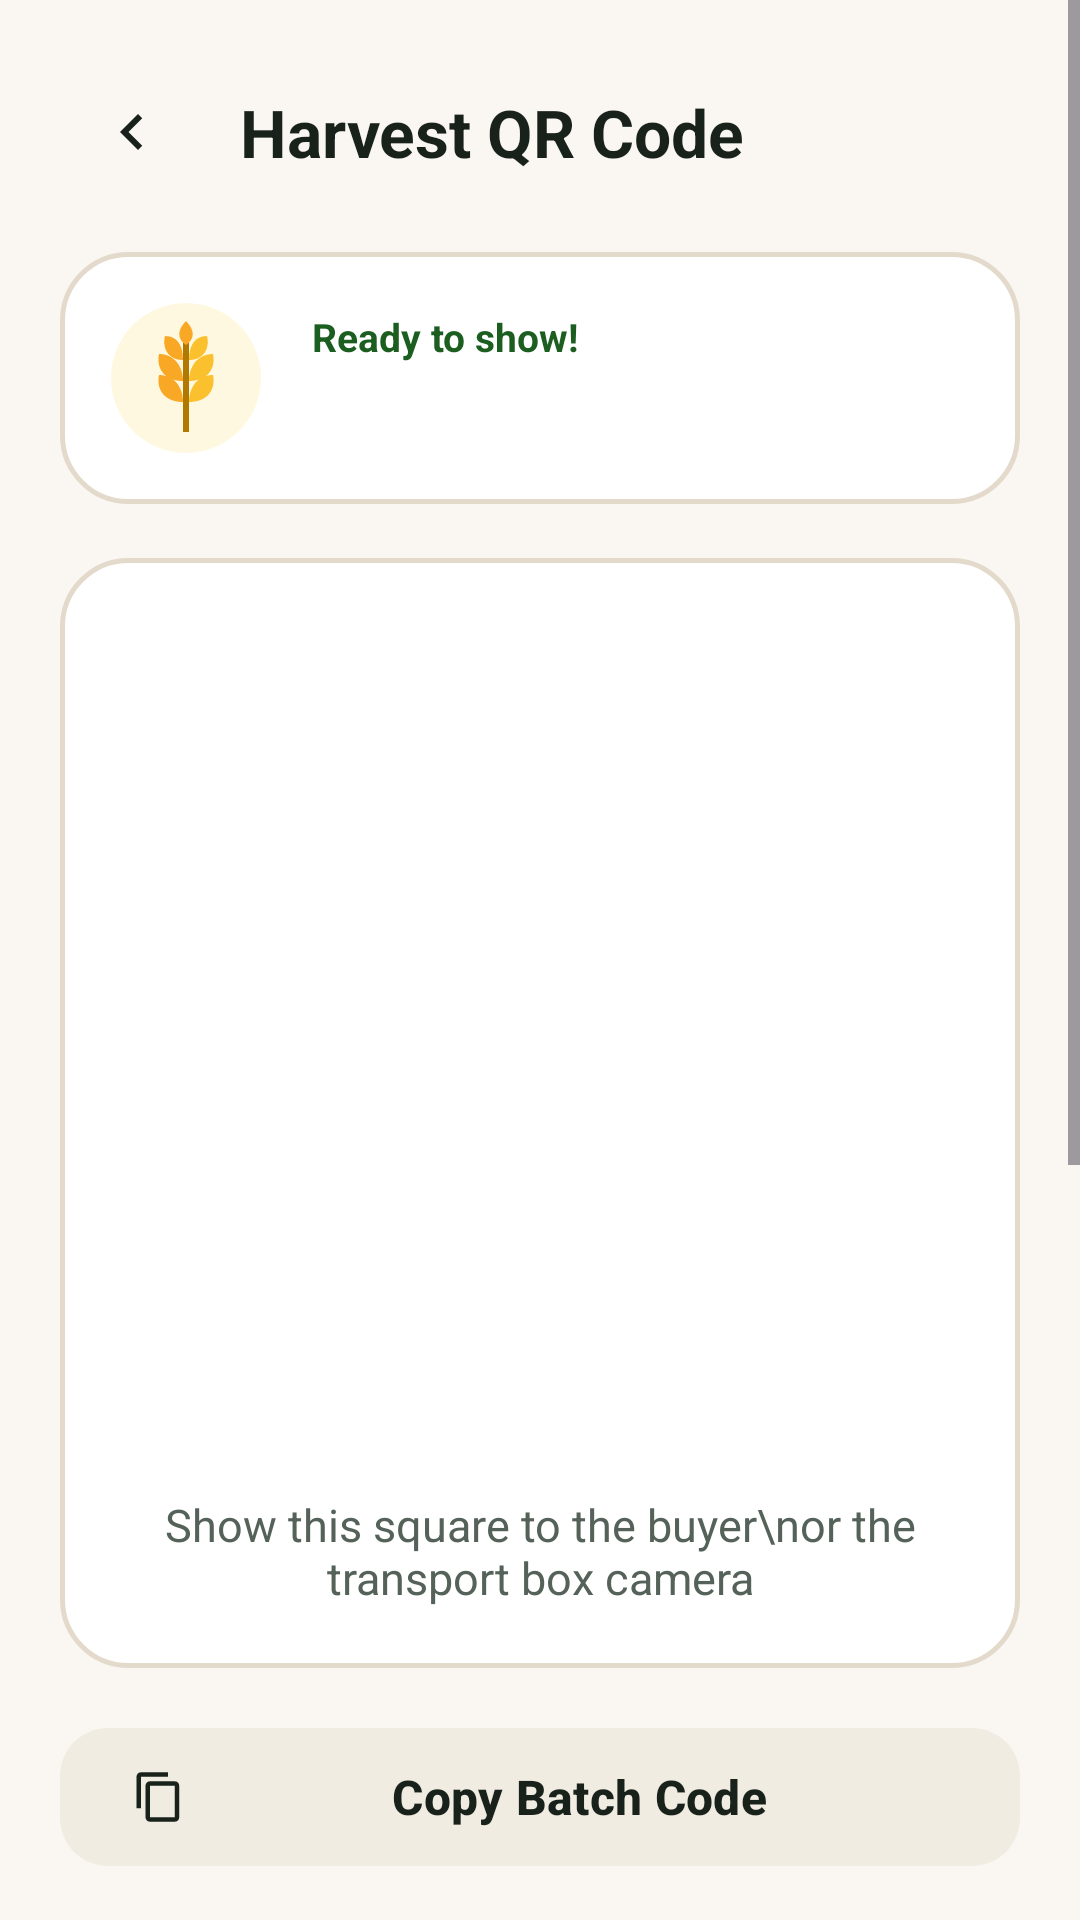

Reconstruct the res/layout file that produces this screen, plus the resources it refers to.
<!-- AndroidManifest.xml: application theme Theme.AgriChain -->
<!-- res/layout/activity_batch_qr.xml -->
<?xml version="1.0" encoding="utf-8"?>
<ScrollView xmlns:android="http://schemas.android.com/apk/res/android"
    xmlns:app="http://schemas.android.com/apk/res-auto"
    android:layout_width="match_parent"
    android:layout_height="match_parent"
    android:background="@color/bg_cream"
    android:fillViewport="true">

    <LinearLayout
        android:layout_width="match_parent"
        android:layout_height="wrap_content"
        android:gravity="center_horizontal"
        android:orientation="vertical"
        android:padding="20dp">

        
        <LinearLayout
            android:layout_width="match_parent"
            android:layout_height="wrap_content"
            android:gravity="center_vertical"
            android:orientation="horizontal">

            <ImageButton
                android:id="@+id/backButton"
                android:layout_width="48dp"
                android:layout_height="48dp"
                android:background="@drawable/bg_soft_pill"
                android:contentDescription="Back"
                android:src="@drawable/ic_back" />

            <TextView
                android:layout_width="0dp"
                android:layout_height="wrap_content"
                android:layout_marginStart="12dp"
                android:layout_weight="1"
                android:text="Harvest QR Code"
                android:textColor="@color/text_primary"
                android:textSize="22sp"
                android:textStyle="bold" />
        </LinearLayout>

        
        <LinearLayout
            android:layout_width="match_parent"
            android:layout_height="wrap_content"
            android:layout_marginTop="16dp"
            android:background="@drawable/bg_card"
            android:gravity="center_vertical"
            android:orientation="horizontal"
            android:padding="14dp">

            <ImageView
                android:id="@+id/cropImage"
                android:layout_width="56dp"
                android:layout_height="56dp"
                android:contentDescription="Crop"
                android:src="@drawable/ill_crop_wheat" />

            <LinearLayout
                android:layout_width="0dp"
                android:layout_height="wrap_content"
                android:layout_marginStart="14dp"
                android:layout_weight="1"
                android:orientation="vertical">

                <TextView
                    android:layout_width="wrap_content"
                    android:layout_height="wrap_content"
                    android:text="Ready to show!"
                    android:textColor="@color/status_ok"
                    android:textSize="13sp"
                    android:textStyle="bold" />

                <TextView
                    android:id="@+id/details"
                    android:layout_width="wrap_content"
                    android:layout_height="wrap_content"
                    android:layout_marginTop="2dp"
                    android:textColor="@color/text_primary"
                    android:textSize="19sp"
                    android:textStyle="bold" />
            </LinearLayout>
        </LinearLayout>

        
        <LinearLayout
            android:layout_width="wrap_content"
            android:layout_height="wrap_content"
            android:layout_marginTop="18dp"
            android:background="@drawable/bg_card"
            android:gravity="center"
            android:orientation="vertical"
            android:padding="20dp">

            <ImageView
                android:id="@+id/qrImage"
                android:layout_width="280dp"
                android:layout_height="280dp"
                android:contentDescription="Batch QR code" />

            <TextView
                android:layout_width="wrap_content"
                android:layout_height="wrap_content"
                android:layout_marginTop="12dp"
                android:gravity="center"
                android:text="Show this square to the buyer\nor the transport box camera"
                android:textColor="@color/text_secondary"
                android:textSize="15sp" />
        </LinearLayout>

        <com.google.android.material.button.MaterialButton
            android:id="@+id/copyCodeButton"
            style="@style/AgriButton.Secondary"
            android:layout_width="match_parent"
            android:layout_height="wrap_content"
            android:layout_marginTop="16dp"
            android:text="Copy Batch Code"
            app:icon="@drawable/ic_copy"
            app:iconTint="@color/text_primary" />

        <com.google.android.material.button.MaterialButton
            android:id="@+id/doneButton"
            style="@style/AgriButton.Primary"
            android:layout_width="match_parent"
            android:layout_height="wrap_content"
            android:layout_marginTop="10dp"
            android:text="Done"
            app:icon="@drawable/ic_check"
            app:iconTint="#FFFFFF" />

        
        <LinearLayout
            android:layout_width="match_parent"
            android:layout_height="wrap_content"
            android:layout_marginTop="16dp"
            android:background="@drawable/bg_card"
            android:orientation="vertical"
            android:padding="16dp">

            <TextView
                android:layout_width="match_parent"
                android:layout_height="wrap_content"
                android:text="Authorize transport box"
                android:textColor="@color/text_primary"
                android:textSize="17sp"
                android:textStyle="bold" />

            <TextView
                android:layout_width="match_parent"
                android:layout_height="wrap_content"
                android:layout_marginTop="4dp"
                android:text="Paste the box ID shown on the transport box phone. This signs a BIND event so the box can log GPS and tamper evidence."
                android:textColor="@color/text_secondary"
                android:textSize="13sp" />

            <EditText
                android:id="@+id/boxIdInput"
                android:layout_width="match_parent"
                android:layout_height="48dp"
                android:layout_marginTop="10dp"
                android:background="@drawable/bg_soft_pill"
                android:hint="box:xxxxxxxx-xxxx-4xxx-8xxx-xxxxxxxxxxxx"
                android:importantForAutofill="no"
                android:inputType="text"
                android:maxLines="1"
                android:paddingHorizontal="12dp"
                android:textSize="13sp" />

            <LinearLayout
                android:layout_width="match_parent"
                android:layout_height="wrap_content"
                android:layout_marginTop="8dp"
                android:orientation="horizontal">

                <com.google.android.material.button.MaterialButton
                    android:id="@+id/authorizeButton"
                    style="@style/AgriButton.Primary"
                    android:layout_width="0dp"
                    android:layout_height="wrap_content"
                    android:layout_marginEnd="4dp"
                    android:layout_weight="1"
                    android:text="Authorize box" />

                <com.google.android.material.button.MaterialButton
                    android:id="@+id/unbindButton"
                    style="@style/AgriButton.Outline"
                    android:layout_width="0dp"
                    android:layout_height="wrap_content"
                    android:layout_marginStart="4dp"
                    android:layout_weight="1"
                    android:text="Unbind" />
            </LinearLayout>

            <TextView
                android:id="@+id/bindStatus"
                android:layout_width="match_parent"
                android:layout_height="wrap_content"
                android:layout_marginTop="8dp"
                android:textColor="@color/text_secondary"
                android:textSize="13sp" />
        </LinearLayout>

        
        <LinearLayout
            android:layout_width="match_parent"
            android:layout_height="wrap_content"
            android:layout_marginTop="16dp"
            android:background="@drawable/bg_soft_pill"
            android:orientation="vertical"
            android:padding="12dp">

            <LinearLayout
                android:id="@+id/detailsHeader"
                android:layout_width="match_parent"
                android:layout_height="wrap_content"
                android:clickable="true"
                android:focusable="true"
                android:gravity="center_vertical"
                android:orientation="horizontal">

                <TextView
                    android:layout_width="0dp"
                    android:layout_height="wrap_content"
                    android:layout_weight="1"
                    android:text="Code &amp; Signature Details"
                    android:textColor="@color/text_secondary"
                    android:textSize="14sp"
                    android:textStyle="bold" />

                <ImageView
                    android:id="@+id/detailsChevron"
                    android:layout_width="22dp"
                    android:layout_height="22dp"
                    android:contentDescription="Expand"
                    android:src="@drawable/ic_chevron_down" />
            </LinearLayout>

            <LinearLayout
                android:id="@+id/detailsBody"
                android:layout_width="match_parent"
                android:layout_height="wrap_content"
                android:layout_marginTop="8dp"
                android:orientation="vertical"
                android:visibility="gone">

                <TextView
                    android:id="@+id/batchId"
                    android:layout_width="match_parent"
                    android:layout_height="wrap_content"
                    android:textColor="@color/text_primary"
                    android:textIsSelectable="true"
                    android:textSize="12sp" />

                <TextView
                    android:id="@+id/actor"
                    android:layout_width="match_parent"
                    android:layout_height="wrap_content"
                    android:layout_marginTop="4dp"
                    android:textColor="@color/text_secondary"
                    android:textIsSelectable="true"
                    android:textSize="12sp" />

                <TextView
                    android:id="@+id/payload"
                    android:layout_width="match_parent"
                    android:layout_height="wrap_content"
                    android:layout_marginTop="4dp"
                    android:textColor="@color/text_secondary"
                    android:textIsSelectable="true"
                    android:textSize="12sp" />
            </LinearLayout>
        </LinearLayout>

    </LinearLayout>
</ScrollView>
<!-- resources referenced by this layout -->
<resources>
  <color name="bg_cream">#FAF7F2</color>
  <color name="status_ok">#1B5E20</color>
  <color name="text_primary">#18221B</color>
  <color name="text_secondary">#556259</color>
  <!-- drawable bg_card (drawable) -->
  <?xml version="1.0" encoding="utf-8"?>
  <shape xmlns:android="http://schemas.android.com/apk/res/android">
      <solid android:color="@color/surface_card" />
      <stroke android:width="1.5dp" android:color="@color/border_warm" />
      <corners android:radius="22dp" />
  </shape>
  <!-- drawable ic_back (drawable) -->
  <?xml version="1.0" encoding="utf-8"?>
  <vector xmlns:android="http://schemas.android.com/apk/res/android"
      android:width="24dp"
      android:height="24dp"
      android:viewportWidth="24"
      android:viewportHeight="24">
      <path
          android:fillColor="#18221B"
          android:pathData="M15.41,7.41L14,6l-6,6 6,6 1.41,-1.41L10.83,12z" />
  </vector>
  <!-- drawable ic_check (drawable) -->
  <?xml version="1.0" encoding="utf-8"?>
  <vector xmlns:android="http://schemas.android.com/apk/res/android"
      android:width="24dp"
      android:height="24dp"
      android:viewportWidth="24"
      android:viewportHeight="24">
      <path
          android:fillColor="#18221B"
          android:pathData="M9,16.17L4.83,12l-1.42,1.41L9,19 21,7l-1.41,-1.41z" />
  </vector>
  <!-- drawable ic_chevron_down (drawable) -->
  <?xml version="1.0" encoding="utf-8"?>
  <vector xmlns:android="http://schemas.android.com/apk/res/android"
      android:width="24dp"
      android:height="24dp"
      android:viewportWidth="24"
      android:viewportHeight="24">
      <path
          android:fillColor="#556259"
          android:pathData="M7.41,8.59L12,13.17l4.59,-4.58L18,10l-6,6 -6,-6z" />
  </vector>
  <!-- drawable ic_copy (drawable) -->
  <?xml version="1.0" encoding="utf-8"?>
  <vector xmlns:android="http://schemas.android.com/apk/res/android"
      android:width="24dp"
      android:height="24dp"
      android:viewportWidth="24"
      android:viewportHeight="24">
      <path
          android:fillColor="#18221B"
          android:pathData="M16,1H4c-1.1,0 -2,0.9 -2,2v14h2V3h12V1zm3,4H8c-1.1,0 -2,0.9 -2,2v14c0,1.1 0.9,2 2,2h11c1.1,0 2,-0.9 2,-2V7c0,-1.1 -0.9,-2 -2,-2zm0,16H8V7h11v14z" />
  </vector>
  <style name="AgriButton.Outline" parent="Widget.Material3.Button.OutlinedButton">
          <item name="android:minHeight">52dp</item>
          <item name="android:textSize">15sp</item>
          <item name="android:textStyle">bold</item>
          <item name="android:textAllCaps">false</item>
          <item name="cornerRadius">16dp</item>
          <item name="strokeColor">@color/border_warm</item>
          <item name="strokeWidth">1.5dp</item>
          <item name="android:textColor">@color/text_primary</item>
      </style>
  <style name="AgriButton.Primary" parent="Widget.Material3.Button">
          <item name="android:minHeight">60dp</item>
          <item name="android:textSize">17sp</item>
          <item name="android:textStyle">bold</item>
          <item name="android:textAllCaps">false</item>
          <item name="cornerRadius">18dp</item>
          <item name="backgroundTint">@color/brand_green</item>
          <item name="android:textColor">#FFFFFF</item>
      </style>
  <style name="AgriButton.Secondary" parent="Widget.Material3.Button.TonalButton">
          <item name="android:minHeight">54dp</item>
          <item name="android:textSize">16sp</item>
          <item name="android:textStyle">bold</item>
          <item name="android:textAllCaps">false</item>
          <item name="cornerRadius">16dp</item>
          <item name="backgroundTint">@color/surface_muted</item>
          <item name="android:textColor">@color/text_primary</item>
      </style>
  <color name="surface_card">#FFFFFF</color>
  <color name="border_warm">#E3DACB</color>
  <color name="brand_green">#1B5E20</color>
  <color name="surface_muted">#F1ECE2</color>
  <color name="buyer_blue">#0277BD</color>
</resources>
